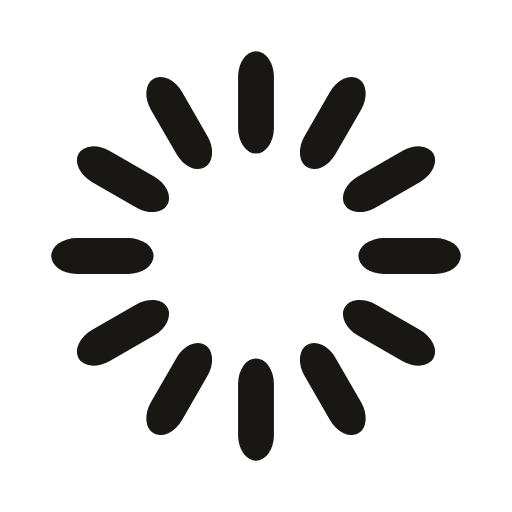
t = 0.00 s
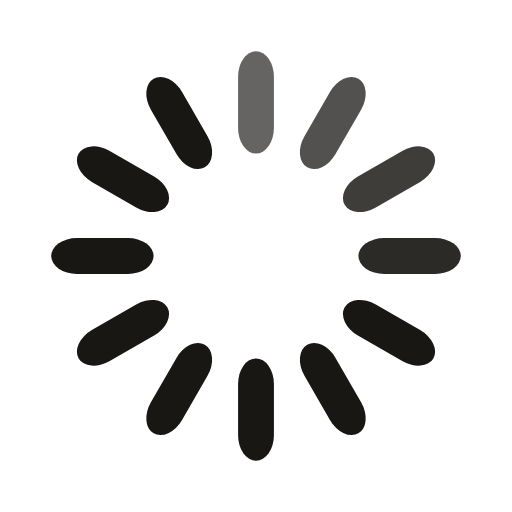
t = 0.33 s
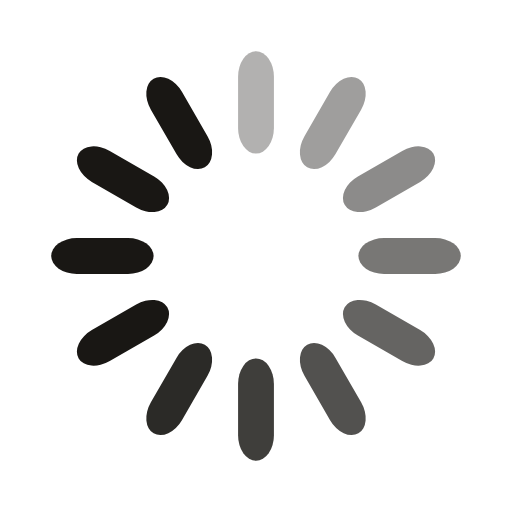
t = 0.67 s
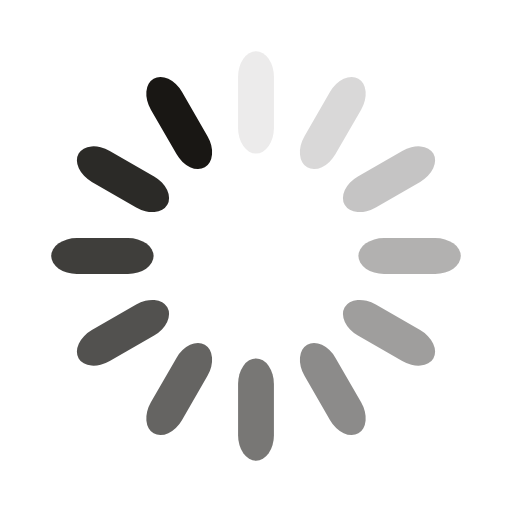
t = 0.92 s
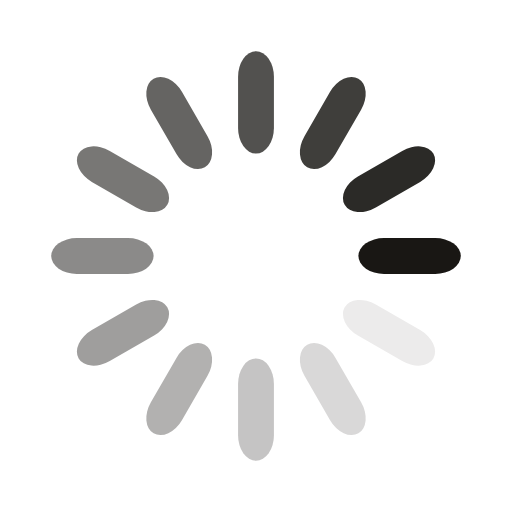
t = 1.25 s
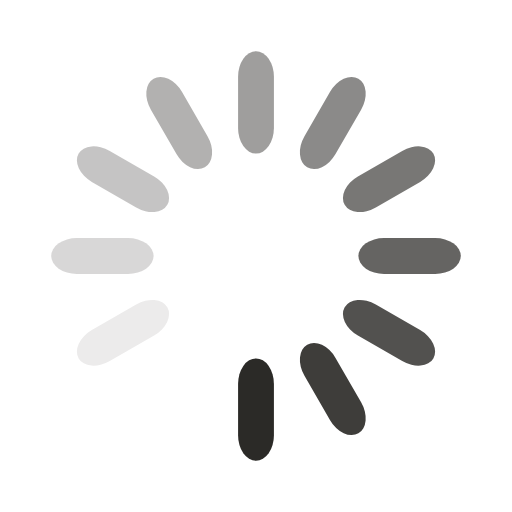
t = 1.58 s

The animated SVG that drew these frames (rendered in a browser with its animation timeline set to each time). Animation: 12 SMIL elements (animate=12); one cycle of 1.92 s, repeats indefinitely.

<svg width='118px' height='118px' xmlns="http://www.w3.org/2000/svg" viewBox="0 0 100 100" preserveAspectRatio="xMidYMid" class="uil-default"><rect x="0" y="0" width="100" height="100" fill="none" class="bk"></rect><rect  x='46.5' y='40' width='7' height='20' rx='5' ry='5' fill='#191714' transform='rotate(0 50 50) translate(0 -30)'>  <animate attributeName='opacity' from='1' to='0' dur='1s' begin='0s' repeatCount='indefinite'/></rect><rect  x='46.5' y='40' width='7' height='20' rx='5' ry='5' fill='#191714' transform='rotate(30 50 50) translate(0 -30)'>  <animate attributeName='opacity' from='1' to='0' dur='1s' begin='0.08333333333333333s' repeatCount='indefinite'/></rect><rect  x='46.5' y='40' width='7' height='20' rx='5' ry='5' fill='#191714' transform='rotate(60 50 50) translate(0 -30)'>  <animate attributeName='opacity' from='1' to='0' dur='1s' begin='0.16666666666666666s' repeatCount='indefinite'/></rect><rect  x='46.5' y='40' width='7' height='20' rx='5' ry='5' fill='#191714' transform='rotate(90 50 50) translate(0 -30)'>  <animate attributeName='opacity' from='1' to='0' dur='1s' begin='0.25s' repeatCount='indefinite'/></rect><rect  x='46.5' y='40' width='7' height='20' rx='5' ry='5' fill='#191714' transform='rotate(120 50 50) translate(0 -30)'>  <animate attributeName='opacity' from='1' to='0' dur='1s' begin='0.3333333333333333s' repeatCount='indefinite'/></rect><rect  x='46.5' y='40' width='7' height='20' rx='5' ry='5' fill='#191714' transform='rotate(150 50 50) translate(0 -30)'>  <animate attributeName='opacity' from='1' to='0' dur='1s' begin='0.4166666666666667s' repeatCount='indefinite'/></rect><rect  x='46.5' y='40' width='7' height='20' rx='5' ry='5' fill='#191714' transform='rotate(180 50 50) translate(0 -30)'>  <animate attributeName='opacity' from='1' to='0' dur='1s' begin='0.5s' repeatCount='indefinite'/></rect><rect  x='46.5' y='40' width='7' height='20' rx='5' ry='5' fill='#191714' transform='rotate(210 50 50) translate(0 -30)'>  <animate attributeName='opacity' from='1' to='0' dur='1s' begin='0.5833333333333334s' repeatCount='indefinite'/></rect><rect  x='46.5' y='40' width='7' height='20' rx='5' ry='5' fill='#191714' transform='rotate(240 50 50) translate(0 -30)'>  <animate attributeName='opacity' from='1' to='0' dur='1s' begin='0.6666666666666666s' repeatCount='indefinite'/></rect><rect  x='46.5' y='40' width='7' height='20' rx='5' ry='5' fill='#191714' transform='rotate(270 50 50) translate(0 -30)'>  <animate attributeName='opacity' from='1' to='0' dur='1s' begin='0.75s' repeatCount='indefinite'/></rect><rect  x='46.5' y='40' width='7' height='20' rx='5' ry='5' fill='#191714' transform='rotate(300 50 50) translate(0 -30)'>  <animate attributeName='opacity' from='1' to='0' dur='1s' begin='0.8333333333333334s' repeatCount='indefinite'/></rect><rect  x='46.5' y='40' width='7' height='20' rx='5' ry='5' fill='#191714' transform='rotate(330 50 50) translate(0 -30)'>  <animate attributeName='opacity' from='1' to='0' dur='1s' begin='0.9166666666666666s' repeatCount='indefinite'/></rect></svg>
